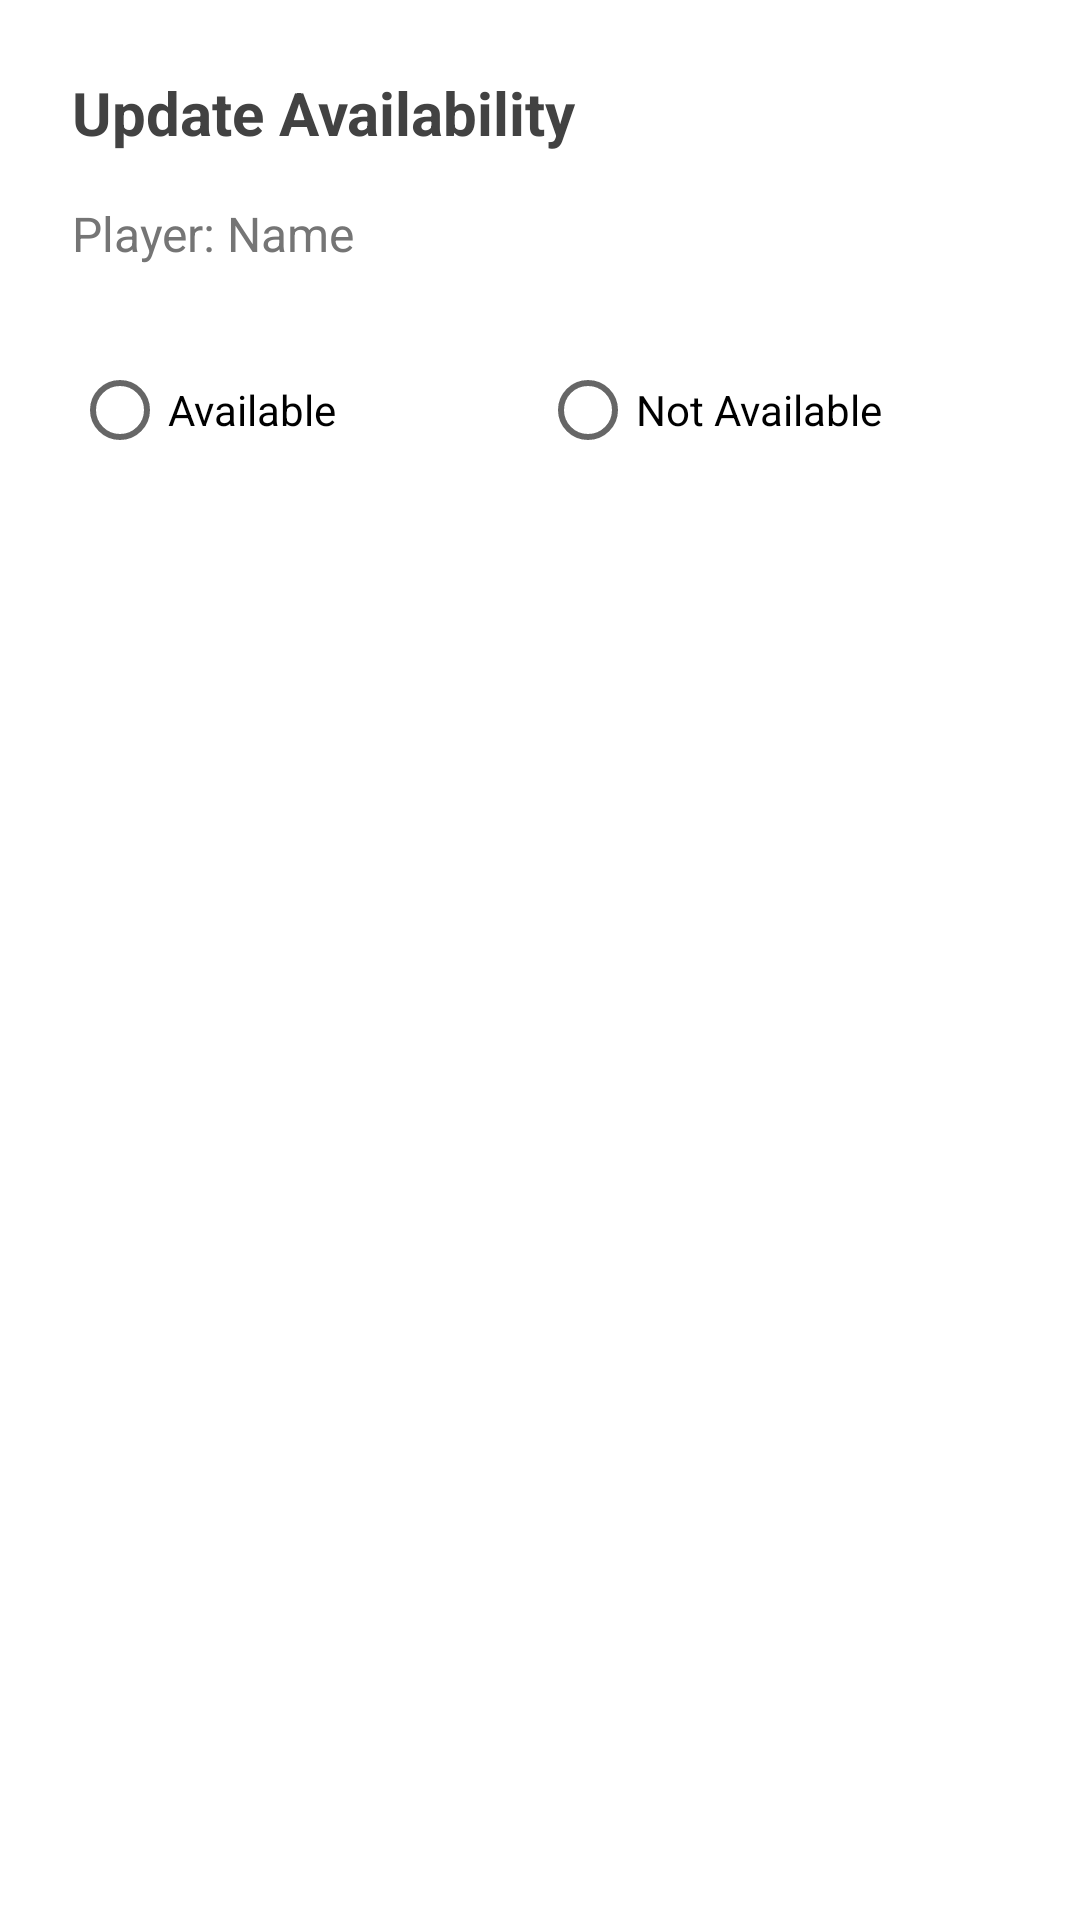

Here is an Android app screen rendered from its layout file. Give the layout XML and the strings, colors and styles it references.
<!-- AndroidManifest.xml: application theme Theme.MagnumCricketClub -->
<!-- res/layout/dialog_update_availability.xml -->
<?xml version="1.0" encoding="utf-8"?>
<LinearLayout xmlns:android="http://schemas.android.com/apk/res/android"
    xmlns:app="http://schemas.android.com/apk/res-auto"
    android:layout_width="match_parent"
    android:layout_height="wrap_content"
    android:orientation="vertical"
    android:padding="24dp">

    <TextView
        android:id="@+id/dialogTitle"
        android:layout_width="match_parent"
        android:layout_height="wrap_content"
        android:text="Update Availability"
        android:textSize="20sp"
        android:textStyle="bold"
        android:textColor="@color/text_primary"
        android:layout_marginBottom="16dp" />

    <TextView
        android:id="@+id/playerNameTextView"
        android:layout_width="match_parent"
        android:layout_height="wrap_content"
        android:text="Player: Name"
        android:textSize="16sp"
        android:textColor="@color/text_secondary"
        android:layout_marginBottom="24dp" />

    <RadioGroup
        android:id="@+id/availabilityRadioGroup"
        android:layout_width="match_parent"
        android:layout_height="wrap_content"
        android:orientation="horizontal"
        android:layout_marginBottom="16dp">

        <RadioButton
            android:id="@+id/rbAvailable"
            android:layout_width="0dp"
            android:layout_height="wrap_content"
            android:layout_weight="1"
            android:text="Available" />

        <RadioButton
            android:id="@+id/rbNotAvailable"
            android:layout_width="0dp"
            android:layout_height="wrap_content"
            android:layout_weight="1"
            android:text="Not Available" />

    </RadioGroup>

    <com.google.android.material.textfield.TextInputLayout
        android:id="@+id/reasonInputLayout"
        style="@style/Widget.MaterialComponents.TextInputLayout.OutlinedBox"
        android:layout_width="match_parent"
        android:layout_height="wrap_content"
        android:hint="Reason for unavailability"
        android:visibility="gone">

        <com.google.android.material.textfield.TextInputEditText
            android:id="@+id/reasonEditText"
            android:layout_width="match_parent"
            android:layout_height="wrap_content"
            android:inputType="textMultiLine"
            android:minLines="2" />

    </com.google.android.material.textfield.TextInputLayout>

</LinearLayout>
<!-- resources referenced by this layout -->
<resources>
  <color name="text_primary">#424242</color>
  <color name="text_secondary">#757575</color>
  <style name="Theme.MagnumCricketClub" parent="Theme.MaterialComponents.DayNight.NoActionBar">
          <item name="colorPrimary">@color/primary_color</item>
          <item name="colorPrimaryDark">@color/primary_dark</item>
          <item name="colorAccent">@color/primary_color</item>
      </style>
  <color name="primary_color">#FF2196F3</color>
  <color name="primary_dark">#FF1976D2</color>
</resources>
